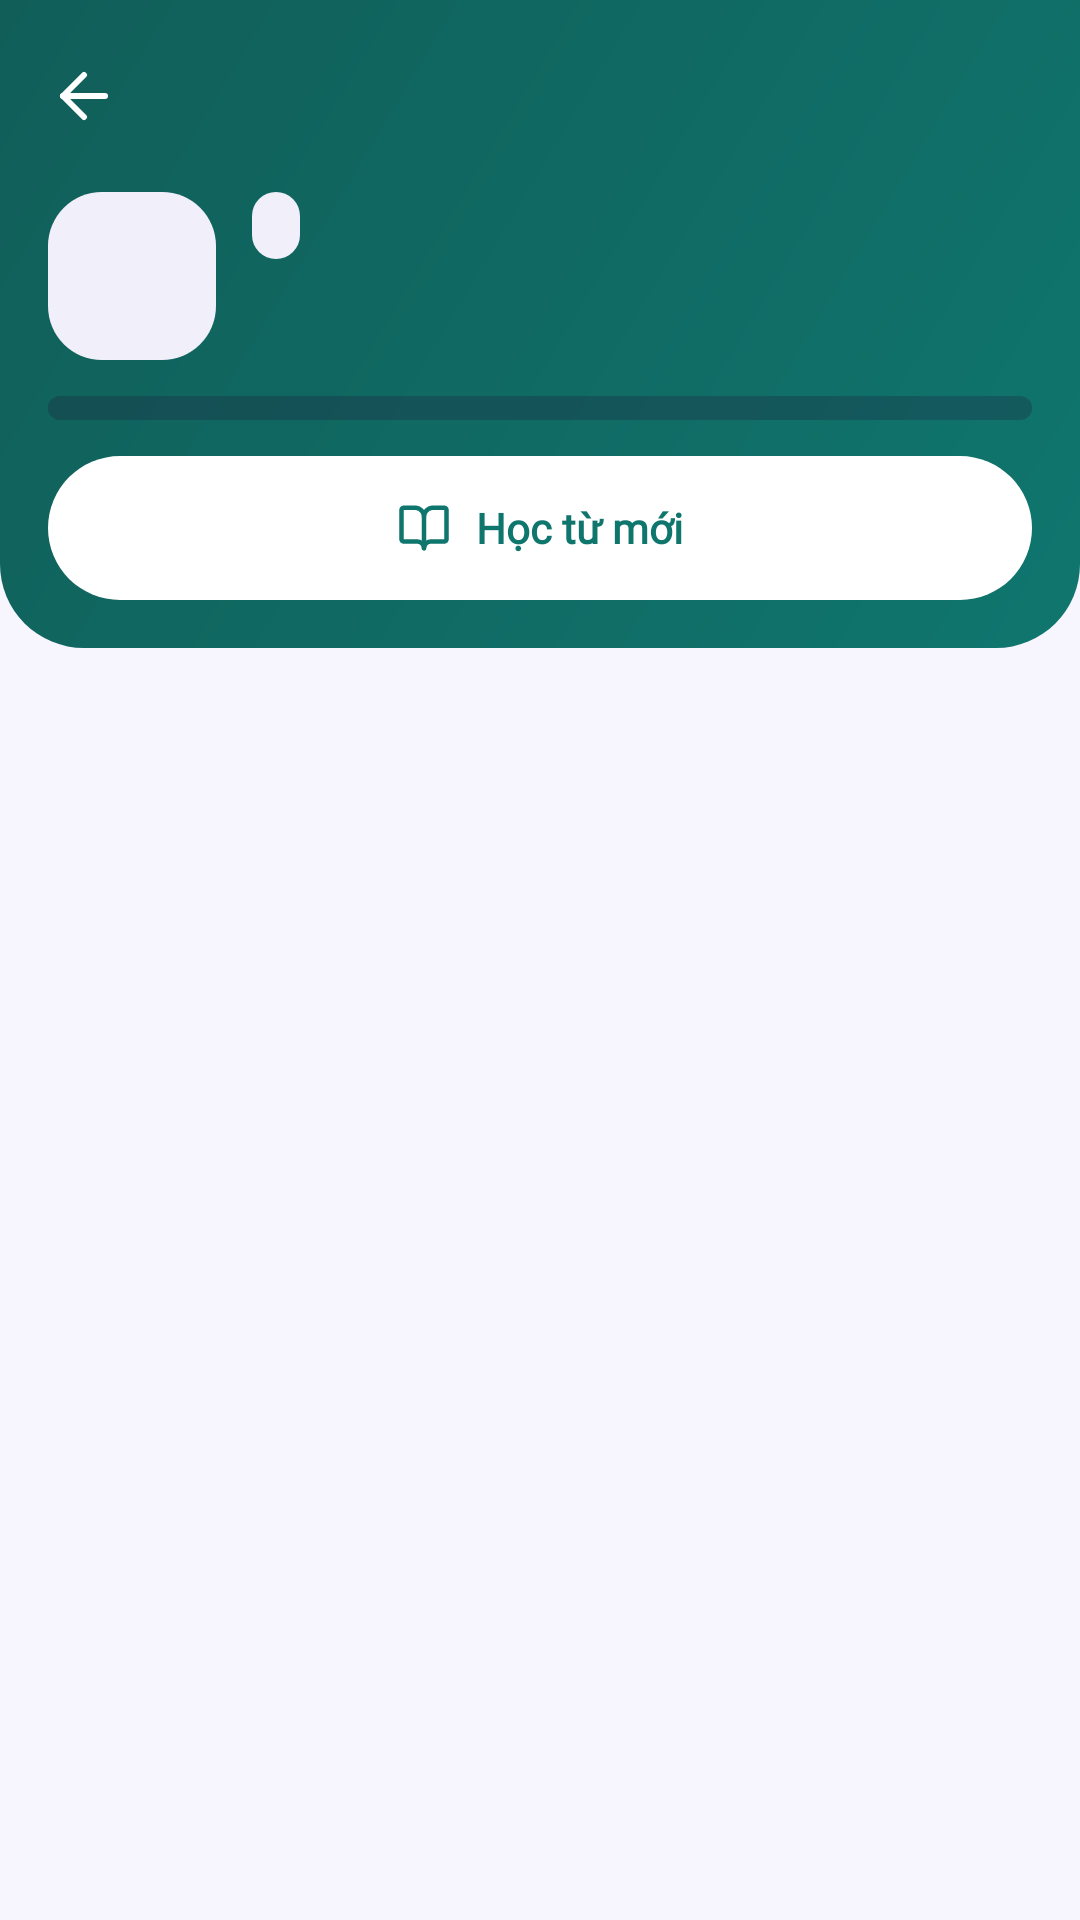

Here is an Android app screen rendered from its layout file. Give the layout XML and the strings, colors and styles it references.
<!-- AndroidManifest.xml: application theme Theme.LearningE -->
<!-- res/layout/fragment_word_list.xml -->
<?xml version="1.0" encoding="utf-8"?>
<LinearLayout xmlns:android="http://schemas.android.com/apk/res/android"
    xmlns:app="http://schemas.android.com/apk/res-auto"
    xmlns:tools="http://schemas.android.com/tools"
    android:layout_width="match_parent"
    android:layout_height="match_parent"
    android:orientation="vertical"
    android:theme="@style/ThemeOverlay.LearningE.Learn">

    <LinearLayout
        android:id="@+id/header_word_list"
        android:layout_width="match_parent"
        android:layout_height="wrap_content"
        android:background="@drawable/bg_hero_learn"
        android:orientation="vertical"
        android:paddingBottom="@dimen/space_4">

        <com.google.android.material.appbar.MaterialToolbar
            android:id="@+id/toolbar_word_list"
            style="@style/Widget.LearningE.Toolbar.Hero"
            android:layout_width="match_parent"
            android:layout_height="wrap_content"
            app:navigationContentDescription="@string/common_back"
            app:navigationIcon="@drawable/ic_arrow_left"
            tools:title="Gia đình" />

        <androidx.constraintlayout.widget.ConstraintLayout
            android:layout_width="match_parent"
            android:layout_height="wrap_content"
            android:paddingHorizontal="@dimen/space_4">

            <ImageView
                android:id="@+id/iv_deck_icon"
                android:layout_width="@dimen/topic_tile"
                android:layout_height="@dimen/topic_tile"
                android:background="@drawable/bg_tile"
                android:importantForAccessibility="no"
                android:padding="@dimen/space_1"
                app:layout_constraintStart_toStartOf="parent"
                app:layout_constraintTop_toTopOf="parent" />

            <TextView
                android:id="@+id/tv_deck_level"
                style="@style/Widget.LearningE.Badge"
                android:layout_width="wrap_content"
                android:layout_height="wrap_content"
                android:layout_marginStart="@dimen/space_3"
                app:layout_constraintStart_toEndOf="@id/iv_deck_icon"
                app:layout_constraintTop_toTopOf="@id/iv_deck_icon"
                tools:text="A1" />

            <TextView
                android:id="@+id/tv_deck_counts"
                android:layout_width="0dp"
                android:layout_height="wrap_content"
                android:layout_marginStart="@dimen/space_2"
                android:textAppearance="@style/TextAppearance.LearningE.Caption"
                android:textColor="@color/on_hero_variant"
                app:layout_constraintEnd_toEndOf="parent"
                app:layout_constraintStart_toEndOf="@id/tv_deck_level"
                app:layout_constraintTop_toTopOf="@id/tv_deck_level"
                tools:text="20 từ · 6 đang học" />

            <TextView
                android:id="@+id/tv_deck_mastered"
                android:layout_width="0dp"
                android:layout_height="wrap_content"
                android:layout_marginStart="@dimen/space_3"
                android:textAppearance="@style/TextAppearance.LearningE.TitleM"
                android:textColor="@color/on_hero"
                app:layout_constraintEnd_toEndOf="parent"
                app:layout_constraintStart_toEndOf="@id/iv_deck_icon"
                app:layout_constraintTop_toBottomOf="@id/b_deck_counts"
                tools:text="Đã thuộc 16/20 từ" />

            <androidx.constraintlayout.widget.Barrier
                android:id="@+id/b_deck_counts"
                android:layout_width="wrap_content"
                android:layout_height="wrap_content"
                app:barrierDirection="bottom"
                app:constraint_referenced_ids="tv_deck_level,tv_deck_counts" />

            <androidx.constraintlayout.widget.Barrier
                android:id="@+id/b_deck_header"
                android:layout_width="wrap_content"
                android:layout_height="wrap_content"
                app:barrierDirection="bottom"
                app:constraint_referenced_ids="iv_deck_icon,tv_deck_mastered" />

            <com.google.android.material.progressindicator.LinearProgressIndicator
                android:id="@+id/pi_deck"
                style="@style/Widget.LearningE.Progress.Hero"
                android:layout_width="0dp"
                android:layout_height="wrap_content"
                android:layout_marginTop="@dimen/space_3"
                android:importantForAccessibility="no"
                app:layout_constraintEnd_toEndOf="parent"
                app:layout_constraintStart_toStartOf="parent"
                app:layout_constraintTop_toBottomOf="@id/b_deck_header" />
        </androidx.constraintlayout.widget.ConstraintLayout>

        <com.google.android.material.button.MaterialButton
            android:id="@+id/btn_learn_new"
            style="@style/Widget.LearningE.Button.White"
            android:layout_width="match_parent"
            android:layout_height="wrap_content"
            android:layout_marginHorizontal="@dimen/space_4"
            android:layout_marginTop="@dimen/space_3"
            android:text="@string/word_list_learn"
            app:icon="@drawable/ic_book_open"
            app:iconGravity="textStart" />

        <TextView
            android:id="@+id/tv_all_learned"
            android:layout_width="match_parent"
            android:layout_height="wrap_content"
            android:layout_marginHorizontal="@dimen/space_4"
            android:layout_marginTop="@dimen/space_3"
            android:text="@string/study_no_new"
            android:textAppearance="@style/TextAppearance.LearningE.BodyM"
            android:textColor="@color/on_hero"
            android:visibility="gone" />
    </LinearLayout>

    <FrameLayout
        android:layout_width="match_parent"
        android:layout_height="0dp"
        android:layout_weight="1">

        <androidx.recyclerview.widget.RecyclerView
            android:id="@+id/rv_words"
            android:layout_width="match_parent"
            android:layout_height="match_parent"
            android:clipToPadding="false"
            android:paddingVertical="@dimen/space_2"
            app:layoutManager="androidx.recyclerview.widget.LinearLayoutManager" />

        <com.learninge.app.ui.common.EmptyStateView
            android:id="@+id/es_words"
            android:layout_width="match_parent"
            android:layout_height="match_parent"
            android:gravity="center"
            android:visibility="gone"
            app:emptyTitle="@string/word_list_empty" />
    </FrameLayout>
</LinearLayout>
<!-- resources referenced by this layout -->
<resources>
  <color name="on_hero">#FFFFFF</color>
  <color name="on_hero_variant">#ECEAF7</color>
  <dimen name="space_1">4dp</dimen>
  <dimen name="space_2">8dp</dimen>
  <dimen name="space_3">12dp</dimen>
  <dimen name="space_4">16dp</dimen>
  <dimen name="topic_tile">56dp</dimen>
  <!-- drawable bg_tile (drawable) -->
  <?xml version="1.0" encoding="utf-8"?>
  <shape xmlns:android="http://schemas.android.com/apk/res/android" android:shape="rectangle">
      <solid android:color="@color/surface_variant" />
      <corners android:radius="@dimen/radius_tile" />
  </shape>
  <string name="common_back">Quay lại</string>
  <string name="study_no_new">Bạn đã học hết từ mới của chủ đề này</string>
  <string name="word_list_empty">Bộ này chưa có từ nào</string>
  <string name="word_list_learn">Học từ mới</string>
  <style name="Widget.LearningE.Button.White">
          <item name="backgroundTint">@color/button_white</item>
          <item name="android:textColor">@color/button_outline_text</item>
          <item name="iconTint">@color/button_outline_text</item>
      </style>
  <style name="Widget.LearningE.Progress.Hero">
          <item name="indicatorColor">@color/on_hero</item>
          <item name="trackColor">@color/hero_track</item>
      </style>
  <color name="hero_learn_end">#0F766E</color>
  <color name="hero_learn_start">#115E59</color>
  <dimen name="radius_xl">28dp</dimen>
  <color name="surface_variant">#F0EFFA</color>
  <dimen name="radius_tile">18dp</dimen>
  <color name="on_surface_variant">#5A5775</color>
  <color name="on_surface">#1E1B3A</color>
  <color name="feat_learn">#0F766E</color>
  <color name="on_feat_learn">#FFFFFF</color>
  <color name="feat_learn_container">#DDF7F3</color>
  <!-- drawable bg_pill (drawable) -->
  <?xml version="1.0" encoding="utf-8"?>
  <shape xmlns:android="http://schemas.android.com/apk/res/android" android:shape="rectangle">
      <solid android:color="@color/surface_variant" />
      <corners android:radius="@dimen/radius_xl" />
  </shape>
  <dimen name="badge_padding">3dp</dimen>
  <color name="hero_track">#471E1B3A</color>
  <style name="ThemeOverlay.LearningE.OnHero">
          <item name="colorControlNormal">@color/on_hero</item>
          <item name="colorOnSurfaceVariant">@color/on_hero</item>
      </style>
  <color name="primary">#5146E0</color>
  <color name="on_primary">#FFFFFF</color>
  <color name="primary_container">#ECEBFF</color>
  <color name="on_primary_container">#2A2180</color>
  <color name="accent">#FF7A59</color>
  <color name="on_accent">#1E1B3A</color>
  <color name="sun">#FFC93C</color>
  <color name="on_sun">#1E1B3A</color>
  <color name="background">#F7F6FF</color>
  <color name="surface">#FFFFFF</color>
  <color name="outline_strong">#7F7B9F</color>
  <color name="outline">#DDDBEE</color>
  <color name="error">#C62828</color>
  <color name="error_container">#FDE8E8</color>
  <style name="Widget.LearningE.TextField" parent="Widget.Material3.TextInputLayout.OutlinedBox">
          <item name="shapeAppearance">@style/ShapeAppearance.LearningE.Medium</item>
          <item name="boxBackgroundColor">@color/surface</item>
          <item name="errorIconDrawable">@drawable/ic_info</item>
      </style>
  <dimen name="button_height_m">48dp</dimen>
  <style name="ShapeAppearance.LearningE.Full" parent="ShapeAppearance.Material3.SmallComponent">
          <item name="cornerSize">50%</item>
      </style>
  <dimen name="elevation_2">3dp</dimen>
  <color name="outline_card">#BDB8D8</color>
  <dimen name="stroke_card">1dp</dimen>
  <style name="ShapeAppearance.LearningE.Large" parent="ShapeAppearance.Material3.LargeComponent">
          <item name="cornerSize">@dimen/radius_l</item>
      </style>
  <style name="ShapeAppearance.LearningE.Medium" parent="ShapeAppearance.Material3.MediumComponent">
          <item name="cornerSize">@dimen/radius_m</item>
      </style>
  <dimen name="progress_thickness">8dp</dimen>
  <dimen name="radius_l">16dp</dimen>
  <dimen name="radius_m">12dp</dimen>
</resources>
